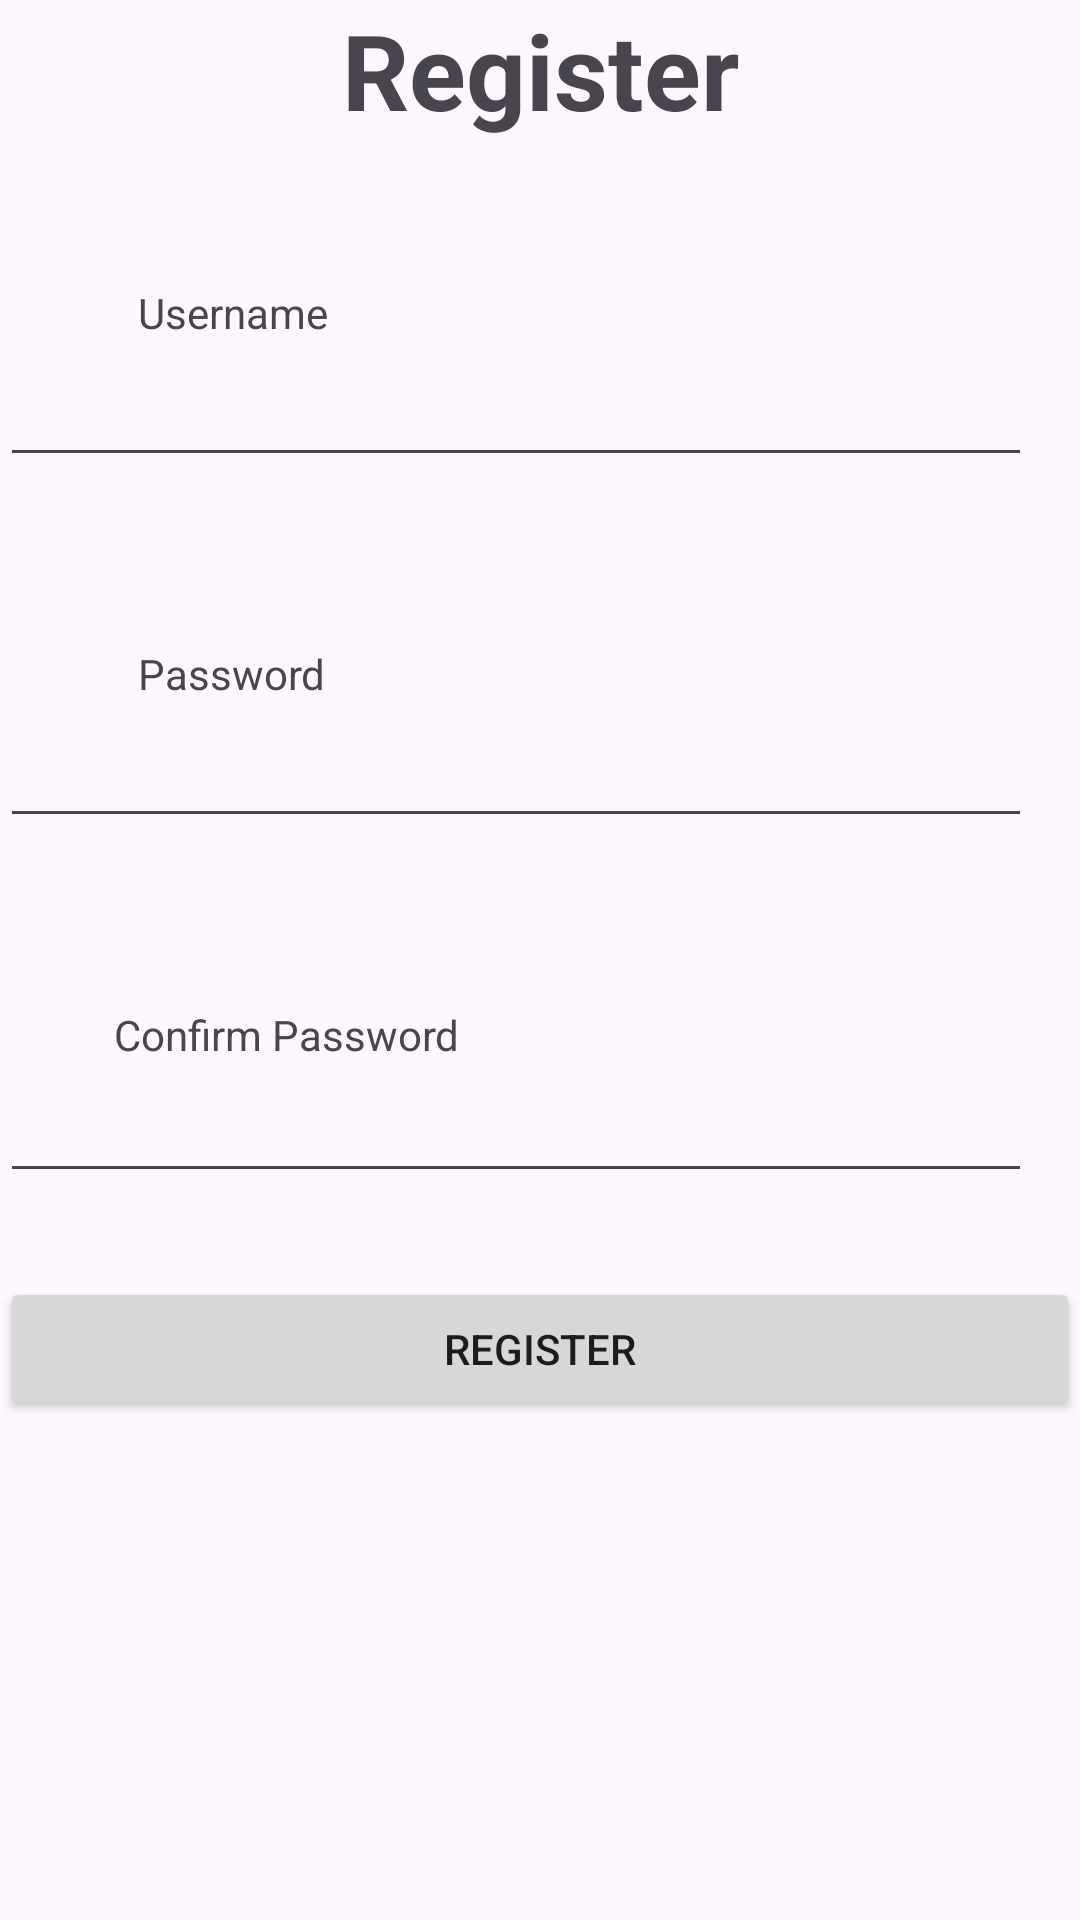

Here is an Android app screen rendered from its layout file. Give the layout XML and the strings, colors and styles it references.
<!-- AndroidManifest.xml: application theme Theme.TugasFundamental -->
<!-- res/layout/activity_register.xml -->
<?xml version="1.0" encoding="utf-8"?>
<androidx.constraintlayout.widget.ConstraintLayout xmlns:android="http://schemas.android.com/apk/res/android"
    xmlns:app="http://schemas.android.com/apk/res-auto"
    xmlns:tools="http://schemas.android.com/tools"
    android:layout_width="match_parent"
    android:layout_height="match_parent"
    tools:context=".RegisterActivity">

        <TextView
            android:id="@+id/textView"
            android:layout_width="wrap_content"
            android:layout_height="wrap_content"
            android:text="Register"
            android:textSize="35sp"
            android:textStyle="bold"
            app:layout_constraintEnd_toEndOf="parent"
            app:layout_constraintStart_toStartOf="parent"
            tools:layout_editor_absoluteY="76dp"
            tools:ignore="MissingConstraints" />

        <EditText
            android:id="@+id/edt_confirm_password"
            android:layout_width="match_parent"
            android:layout_height="wrap_content"
            android:layout_marginTop="2dp"
            android:layout_marginEnd="16dp"
            app:layout_constraintEnd_toEndOf="parent"
            app:layout_constraintTop_toBottomOf="@+id/tv_confirm_password" />

        <EditText
            android:id="@+id/edt_username"
            android:layout_width="match_parent"
            android:layout_height="wrap_content"
            android:layout_marginTop="4dp"
            android:layout_marginEnd="16dp"
            app:layout_constraintEnd_toEndOf="parent"
            app:layout_constraintTop_toBottomOf="@+id/tv_username" />

        <TextView
            android:id="@+id/tv_password"
            android:layout_width="wrap_content"
            android:layout_height="wrap_content"
            android:layout_marginTop="56dp"
            android:text="Password"
            app:layout_constraintEnd_toEndOf="parent"
            app:layout_constraintHorizontal_bias="0.155"
            app:layout_constraintStart_toStartOf="parent"
            app:layout_constraintTop_toBottomOf="@+id/edt_username" />

        <Button
            android:id="@+id/btn_register"
            android:layout_width="match_parent"
            android:layout_height="wrap_content"
            android:layout_marginTop="28dp"
            android:text="Register"
            app:layout_constraintEnd_toEndOf="parent"
            app:layout_constraintHorizontal_bias="0.0"
            app:layout_constraintStart_toStartOf="parent"
            app:layout_constraintTop_toBottomOf="@+id/edt_confirm_password" />

        <EditText
            android:id="@+id/edt_password"
            android:layout_width="match_parent"
            android:layout_height="wrap_content"
            android:layout_marginTop="4dp"
            android:layout_marginEnd="16dp"
            app:layout_constraintEnd_toEndOf="parent"
            app:layout_constraintTop_toBottomOf="@+id/tv_password" />

        <TextView
            android:id="@+id/tv_confirm_password"
            android:layout_width="wrap_content"
            android:layout_height="wrap_content"
            android:layout_marginTop="56dp"
            android:text="Confirm Password"
            app:layout_constraintEnd_toEndOf="parent"
            app:layout_constraintHorizontal_bias="0.155"
            app:layout_constraintStart_toStartOf="parent"
            app:layout_constraintTop_toBottomOf="@+id/edt_password" />

        <TextView
            android:id="@+id/tv_username"
            android:layout_width="wrap_content"
            android:layout_height="wrap_content"
            android:layout_marginTop="48dp"
            android:text="Username"
            app:layout_constraintEnd_toEndOf="parent"
            app:layout_constraintHorizontal_bias="0.155"
            app:layout_constraintStart_toStartOf="parent"
            app:layout_constraintTop_toBottomOf="@+id/textView" />




</androidx.constraintlayout.widget.ConstraintLayout>
<!-- resources referenced by this layout -->
<resources>
  <style name="Theme.TugasFundamental" parent="Base.Theme.TugasFundamental" />
  <style name="Base.Theme.TugasFundamental" parent="Theme.Material3.DayNight.NoActionBar">
          
          
      </style>
</resources>
